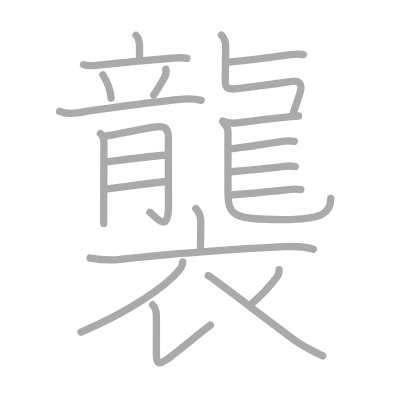
t = 0.00 s
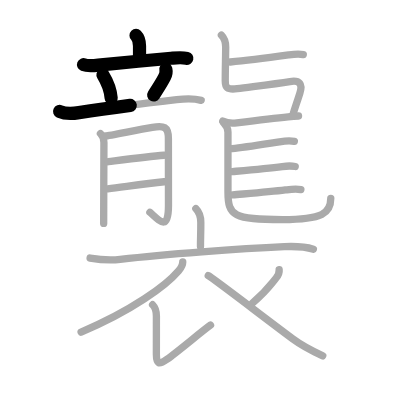
t = 4.50 s
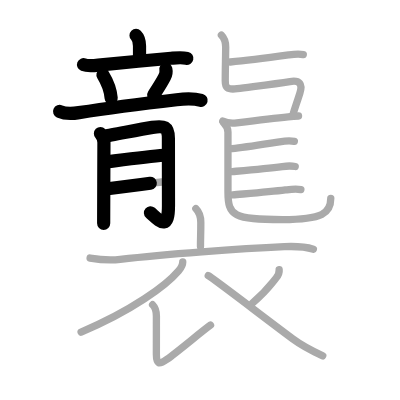
t = 8.75 s
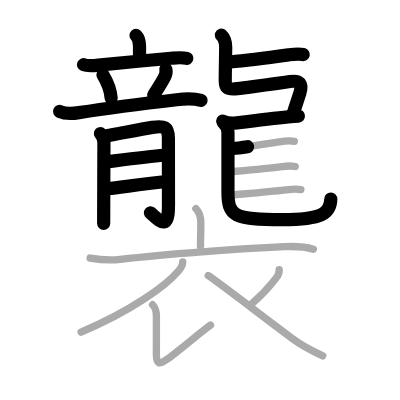
t = 13.25 s
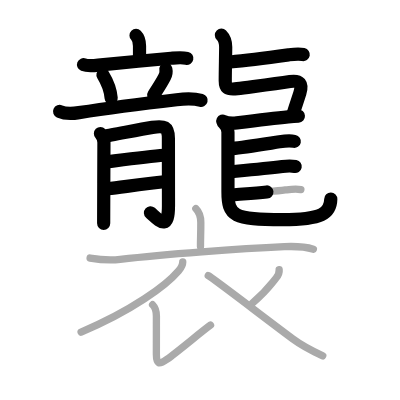
t = 15.50 s
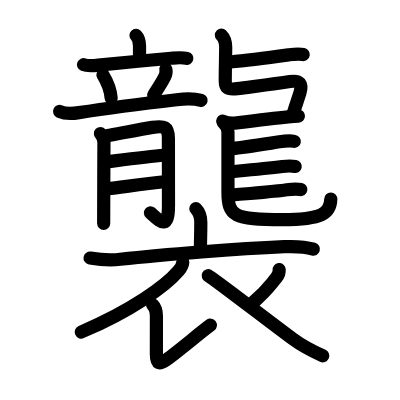
t = 22.00 s

The animated SVG that drew these frames (rendered in a browser with its animation timeline set to each time). Animation: 22 SMIL elements (animate=22); one cycle of 22.00 s.

<?xml version="1.0" standalone="no"?>
<!DOCTYPE svg PUBLIC "-//W3C//DTD SVG 1.1//EN"   "http://www.w3.org/Graphics/SVG/1.1/DTD/svg11.dtd">
<svg width="400px" height="400px"  version="1.1" xmlns="http://www.w3.org/2000/svg">
  <defs>
    <marker id="Triangle" viewBox="0 0 10 10" refX="0" refY="5" markerUnits="strokeWidth" markerWidth="3" style="stroke-opacity:0%;fill:#aaaaaa;" markerHeight="2" orient="auto">
      <path d="M 0 0 L 10 5 L 0 10 z" />
    </marker>
    
    <marker id="Arrow" viewBox="0 0 10 10" refX="5" refY="5" markerUnits="strokeWidth" markerWidth="1.8" style="stroke-opacity:0%;fill:#770000;" markerHeight="2" orient="auto">
      <path d="M 0 4 L 6 4 L 4 1 L 10 5 L 4 9 L 6 6 L 0 6 z" />
        <circle cx="5" cy="5" r="5" />
      </marker>
    
    <marker id="TriangleRed" viewBox="0 0 10 10" refX="0" refY="5" markerUnits="strokeWidth" markerWidth="3" style="stroke-opacity:0%;fill:#CC0000;" markerHeight="2" orient="auto">
      <path d="M 0 0 L 10 5 L 0 10 z" />
    </marker>
    
    <marker id="ArrowRed" viewBox="0 0 10 10" refX="5" refY="5" markerUnits="strokeWidth" markerWidth="1.8" style="stroke-opacity:0%;fill:#CC0000;" markerHeight="2" orient="auto">
      <path d="M 0 4 L 6 4 L 4 1 L 10 5 L 4 9 L 6 6 L 0 6 z" />
        <circle cx="5" cy="5" r="5" />
      </marker>
    
  </defs>
  
  <path style="fill:#ffffff; fill-opacity:100%; fill-rule:evenodd; stroke-width:0;" d="M 0 0 L 400px 0 L 400px 400px L 0 400px L 0 0" />

  <g transform="scale(3.6697247706422 3.6697247706422)">
<path style="fill:none; fill-opacity:0%; fill-rule:evenodd; stroke:#aaaaaa; stroke-opacity:100%; stroke-width: 1.5pt; stroke-linejoin:round; stroke-linecap:round;" d="M37.07 9.64c0.78 0.78 0.95 1.85 0.95 2.92c0 1.46 0 2.21 0 3.12"></path>
<path style="fill:none; fill-opacity:0%; fill-rule:evenodd; stroke:#aaaaaa; stroke-opacity:100%; stroke-width: 1.5pt; stroke-linejoin:round; stroke-linecap:round;" d="M22.76 17.63c1.38 0.54 3.33 0.18 4.76 0.03c4.38-0.45 13.95-1.35 19.11-1.79c1.43-0.12 2.89-0.3 4.3 0.03"></path>
<path style="fill:none; fill-opacity:0%; fill-rule:evenodd; stroke:#aaaaaa; stroke-opacity:100%; stroke-width: 1.5pt; stroke-linejoin:round; stroke-linecap:round;" d="M28.06 20.41c1.44 2.36 2.1 4.77 2.23 6.32"></path>
<path style="fill:none; fill-opacity:0%; fill-rule:evenodd; stroke:#aaaaaa; stroke-opacity:100%; stroke-width: 1.5pt; stroke-linejoin:round; stroke-linecap:round;" d="M45.19 18.87c0.18 0.77-0.01 1.48-0.34 2.13c-0.98 1.9-2.15 3.59-2.98 4.9"></path>
<path style="fill:none; fill-opacity:0%; fill-rule:evenodd; stroke:#aaaaaa; stroke-opacity:100%; stroke-width: 1.5pt; stroke-linejoin:round; stroke-linecap:round;" d="M16.24 30.36c1.41 0.64 3.79 0.57 5.27 0.33c8.24-1.3 18.61-2.6 26.62-3.52c2.15-0.25 4.57-0.4 6.69 0.18"></path>
<path style="fill:none; fill-opacity:0%; fill-rule:evenodd; stroke:#aaaaaa; stroke-opacity:100%; stroke-width: 1.5pt; stroke-linejoin:round; stroke-linecap:round;" d="M27.37 36.39c0.62 0.63 0.95 1.62 0.95 2.47c0 0.24-0.04 10.95-0.06 17.41c-0.01 2.31-0.01 4.08-0.01 4.62"></path>
<path style="fill:none; fill-opacity:0%; fill-rule:evenodd; stroke:#aaaaaa; stroke-opacity:100%; stroke-width: 1.5pt; stroke-linejoin:round; stroke-linecap:round;" d="M28.76 37.05c1.08-0.08 8.79-1.69 12.76-2.34c3.17-0.52 4.37-0.23 4.37 3.05c0 4.79 0.02 11.62 0.02 18.21c0 7.3-2.51 4.1-5.06 1.89"></path>
<path style="fill:none; fill-opacity:0%; fill-rule:evenodd; stroke:#aaaaaa; stroke-opacity:100%; stroke-width: 1.5pt; stroke-linejoin:round; stroke-linecap:round;" d="M29.51 44.06c4.75-0.61 11.02-1.45 15.19-1.76"></path>
<path style="fill:none; fill-opacity:0%; fill-rule:evenodd; stroke:#aaaaaa; stroke-opacity:100%; stroke-width: 1.5pt; stroke-linejoin:round; stroke-linecap:round;" d="M29.36 51.45c4.51-0.55 10.39-1.43 15.37-1.92"></path>
<path style="fill:none; fill-opacity:0%; fill-rule:evenodd; stroke:#aaaaaa; stroke-opacity:100%; stroke-width: 1.5pt; stroke-linejoin:round; stroke-linecap:round;" d="M62.76 16.89c3.23-0.29 11.08-1.27 15.87-1.93c1.41-0.19 2.62-0.37 4.02-0.09"></path>
<path style="fill:none; fill-opacity:0%; fill-rule:evenodd; stroke:#aaaaaa; stroke-opacity:100%; stroke-width: 1.5pt; stroke-linejoin:round; stroke-linecap:round;" d="M60.33 9.55c0.82 0.82 1.17 1.84 1.17 3.26c0 1.97-0.12 6.37-0.12 9.2c0 1.75 0.37 2.54 3.27 2.15c4.09-0.55 9.97-1.23 14.37-1.93c2.68-0.43 3.48 0.66 2.7 3.14c-0.6 1.91-1.62 4.84-1.79 5.54"></path>
<path style="fill:none; fill-opacity:0%; fill-rule:evenodd; stroke:#aaaaaa; stroke-opacity:100%; stroke-width: 1.5pt; stroke-linejoin:round; stroke-linecap:round;" d="M60.7 33c1.3 0.64 2.91 0.61 3.83 0.49c3.13-0.39 10.3-1.27 13.99-1.64c0.99-0.1 1.94-0.18 2.83-0.23"></path>
<path style="fill:none; fill-opacity:0%; fill-rule:evenodd; stroke:#aaaaaa; stroke-opacity:100%; stroke-width: 1.5pt; stroke-linejoin:round; stroke-linecap:round;" d="M60.95 33.5c0.66 0.66 1.17 1.35 1.17 2.52c0 5.08 0 12.71 0 16.25c0 6.62 1.5 7.57 14.85 7.57c10.98 0 13.17-1.76 13.17-5.8"></path>
<path style="fill:none; fill-opacity:0%; fill-rule:evenodd; stroke:#aaaaaa; stroke-opacity:100%; stroke-width: 1.5pt; stroke-linejoin:round; stroke-linecap:round;" d="M63.28 40.48c3.18-0.29 8.69-1.19 12.86-1.83c1.53-0.24 2.59-0.41 4.07-0.12"></path>
<path style="fill:none; fill-opacity:0%; fill-rule:evenodd; stroke:#aaaaaa; stroke-opacity:100%; stroke-width: 1.5pt; stroke-linejoin:round; stroke-linecap:round;" d="M63.34 46.75c3.32-0.3 9.31-0.82 13.57-1.37c1.29-0.17 2.27-0.26 3.54-0.01"></path>
<path style="fill:none; fill-opacity:0%; fill-rule:evenodd; stroke:#aaaaaa; stroke-opacity:100%; stroke-width: 1.5pt; stroke-linejoin:round; stroke-linecap:round;" d="M63.45 53.1c3.17-0.28 9.81-0.75 14.33-1.34c1.47-0.19 2.74-0.4 4.21-0.11"></path>
<path style="fill:none; fill-opacity:0%; fill-rule:evenodd; stroke:#aaaaaa; stroke-opacity:100%; stroke-width: 1.5pt; stroke-linejoin:round; stroke-linecap:round;" d="M53.37 56.86c1.02 1.02 1.35 2.29 1.35 3.78c0 3.51-0.09 3.88-0.09 6.5"></path>
<path style="fill:none; fill-opacity:0%; fill-rule:evenodd; stroke:#aaaaaa; stroke-opacity:100%; stroke-width: 1.5pt; stroke-linejoin:round; stroke-linecap:round;" d="M24.55 70.31c3.45 0.58 5.58 0.66 8.2 0.35c12.12-1.39 32.38-2.91 44.75-3.44c2.58-0.11 5.38-0.08 7.9 0.68"></path>
<path style="fill:none; fill-opacity:0%; fill-rule:evenodd; stroke:#aaaaaa; stroke-opacity:100%; stroke-width: 1.5pt; stroke-linejoin:round; stroke-linecap:round;" d="M49.8 71.38c0 0.89-0.62 1.8-1.14 2.42c-3.4 4.03-12.67 10.8-26.56 16.69"></path>
<path style="fill:none; fill-opacity:0%; fill-rule:evenodd; stroke:#aaaaaa; stroke-opacity:100%; stroke-width: 1.5pt; stroke-linejoin:round; stroke-linecap:round;" d="M41.58 83.04c0.76 0.76 1.04 1.85 1.04 3.08c0 3.78-0.01 8.86-0.01 10.44c0 2.6 0.64 2.96 2.9 1.35c2.85-2.03 9.36-7.51 11.86-9.33"></path>
<path style="fill:none; fill-opacity:0%; fill-rule:evenodd; stroke:#aaaaaa; stroke-opacity:100%; stroke-width: 1.5pt; stroke-linejoin:round; stroke-linecap:round;" d="M76.07 73.48c0.09 0.86-0.28 1.62-0.83 2.28c-1.86 2.26-2.47 3.43-6.49 6.88"></path>
<path style="fill:none; fill-opacity:0%; fill-rule:evenodd; stroke:#aaaaaa; stroke-opacity:100%; stroke-width: 1.5pt; stroke-linejoin:round; stroke-linecap:round;" d="M56.75 75.12c1.16 0.55 15.37 11.52 23.08 17.25c2.88 2.14 5.29 3.28 8.12 4.59"></path>

<path style="fill:none; fill-opacity:0%; fill-rule:evenodd; stroke:#000000; stroke-opacity:100%; stroke-width: 2.7pt; stroke-linejoin:round; stroke-linecap:round;" d="M37.07 9.64c0.78 0.78 0.95 1.85 0.95 2.92c0 1.46 0 2.21 0 3.12" pathLength="100" stroke-dashoffset="100" stroke-dasharray="100 105"><animate id="dashAnim1" attributeName="stroke-dashoffset" from="100" to="0" dur="1s" calcMode="linear" fill="freeze"/></path>
<path style="fill:none; fill-opacity:0%; fill-rule:evenodd; stroke:#000000; stroke-opacity:100%; stroke-width: 2.7pt; stroke-linejoin:round; stroke-linecap:round;" d="M22.76 17.63c1.38 0.54 3.33 0.18 4.76 0.03c4.38-0.45 13.95-1.35 19.11-1.79c1.43-0.12 2.89-0.3 4.3 0.03" pathLength="100" stroke-dashoffset="100" stroke-dasharray="100 105"><animate id="dashAnim2" attributeName="stroke-dashoffset" from="100" to="0" dur="1s" calcMode="linear" begin="dashAnim1.end" fill="freeze"/></path>
<path style="fill:none; fill-opacity:0%; fill-rule:evenodd; stroke:#000000; stroke-opacity:100%; stroke-width: 2.7pt; stroke-linejoin:round; stroke-linecap:round;" d="M28.06 20.41c1.44 2.36 2.1 4.77 2.23 6.32" pathLength="100" stroke-dashoffset="100" stroke-dasharray="100 105"><animate id="dashAnim3" attributeName="stroke-dashoffset" from="100" to="0" dur="1s" calcMode="linear" begin="dashAnim2.end" fill="freeze"/></path>
<path style="fill:none; fill-opacity:0%; fill-rule:evenodd; stroke:#000000; stroke-opacity:100%; stroke-width: 2.7pt; stroke-linejoin:round; stroke-linecap:round;" d="M45.19 18.87c0.18 0.77-0.01 1.48-0.34 2.13c-0.98 1.9-2.15 3.59-2.98 4.9" pathLength="100" stroke-dashoffset="100" stroke-dasharray="100 105"><animate id="dashAnim4" attributeName="stroke-dashoffset" from="100" to="0" dur="1s" calcMode="linear" begin="dashAnim3.end" fill="freeze"/></path>
<path style="fill:none; fill-opacity:0%; fill-rule:evenodd; stroke:#000000; stroke-opacity:100%; stroke-width: 2.7pt; stroke-linejoin:round; stroke-linecap:round;" d="M16.24 30.36c1.41 0.64 3.79 0.57 5.27 0.33c8.24-1.3 18.61-2.6 26.62-3.52c2.15-0.25 4.57-0.4 6.69 0.18" pathLength="100" stroke-dashoffset="100" stroke-dasharray="100 105"><animate id="dashAnim5" attributeName="stroke-dashoffset" from="100" to="0" dur="1s" calcMode="linear" begin="dashAnim4.end" fill="freeze"/></path>
<path style="fill:none; fill-opacity:0%; fill-rule:evenodd; stroke:#000000; stroke-opacity:100%; stroke-width: 2.7pt; stroke-linejoin:round; stroke-linecap:round;" d="M27.37 36.39c0.62 0.63 0.95 1.62 0.95 2.47c0 0.24-0.04 10.95-0.06 17.41c-0.01 2.31-0.01 4.08-0.01 4.62" pathLength="100" stroke-dashoffset="100" stroke-dasharray="100 105"><animate id="dashAnim6" attributeName="stroke-dashoffset" from="100" to="0" dur="1s" calcMode="linear" begin="dashAnim5.end" fill="freeze"/></path>
<path style="fill:none; fill-opacity:0%; fill-rule:evenodd; stroke:#000000; stroke-opacity:100%; stroke-width: 2.7pt; stroke-linejoin:round; stroke-linecap:round;" d="M28.76 37.05c1.08-0.08 8.79-1.69 12.76-2.34c3.17-0.52 4.37-0.23 4.37 3.05c0 4.79 0.02 11.62 0.02 18.21c0 7.3-2.51 4.1-5.06 1.89" pathLength="100" stroke-dashoffset="100" stroke-dasharray="100 105"><animate id="dashAnim7" attributeName="stroke-dashoffset" from="100" to="0" dur="1s" calcMode="linear" begin="dashAnim6.end" fill="freeze"/></path>
<path style="fill:none; fill-opacity:0%; fill-rule:evenodd; stroke:#000000; stroke-opacity:100%; stroke-width: 2.7pt; stroke-linejoin:round; stroke-linecap:round;" d="M29.51 44.06c4.75-0.61 11.02-1.45 15.19-1.76" pathLength="100" stroke-dashoffset="100" stroke-dasharray="100 105"><animate id="dashAnim8" attributeName="stroke-dashoffset" from="100" to="0" dur="1s" calcMode="linear" begin="dashAnim7.end" fill="freeze"/></path>
<path style="fill:none; fill-opacity:0%; fill-rule:evenodd; stroke:#000000; stroke-opacity:100%; stroke-width: 2.7pt; stroke-linejoin:round; stroke-linecap:round;" d="M29.36 51.45c4.51-0.55 10.39-1.43 15.37-1.92" pathLength="100" stroke-dashoffset="100" stroke-dasharray="100 105"><animate id="dashAnim9" attributeName="stroke-dashoffset" from="100" to="0" dur="1s" calcMode="linear" begin="dashAnim8.end" fill="freeze"/></path>
<path style="fill:none; fill-opacity:0%; fill-rule:evenodd; stroke:#000000; stroke-opacity:100%; stroke-width: 2.7pt; stroke-linejoin:round; stroke-linecap:round;" d="M62.76 16.89c3.23-0.29 11.08-1.27 15.87-1.93c1.41-0.19 2.62-0.37 4.02-0.09" pathLength="100" stroke-dashoffset="100" stroke-dasharray="100 105"><animate id="dashAnim10" attributeName="stroke-dashoffset" from="100" to="0" dur="1s" calcMode="linear" begin="dashAnim9.end" fill="freeze"/></path>
<path style="fill:none; fill-opacity:0%; fill-rule:evenodd; stroke:#000000; stroke-opacity:100%; stroke-width: 2.7pt; stroke-linejoin:round; stroke-linecap:round;" d="M60.33 9.55c0.82 0.82 1.17 1.84 1.17 3.26c0 1.97-0.12 6.37-0.12 9.2c0 1.75 0.37 2.54 3.27 2.15c4.09-0.55 9.97-1.23 14.37-1.93c2.68-0.43 3.48 0.66 2.7 3.14c-0.6 1.91-1.62 4.84-1.79 5.54" pathLength="100" stroke-dashoffset="100" stroke-dasharray="100 105"><animate id="dashAnim11" attributeName="stroke-dashoffset" from="100" to="0" dur="1s" calcMode="linear" begin="dashAnim10.end" fill="freeze"/></path>
<path style="fill:none; fill-opacity:0%; fill-rule:evenodd; stroke:#000000; stroke-opacity:100%; stroke-width: 2.7pt; stroke-linejoin:round; stroke-linecap:round;" d="M60.7 33c1.3 0.64 2.91 0.61 3.83 0.49c3.13-0.39 10.3-1.27 13.99-1.64c0.99-0.1 1.94-0.18 2.83-0.23" pathLength="100" stroke-dashoffset="100" stroke-dasharray="100 105"><animate id="dashAnim12" attributeName="stroke-dashoffset" from="100" to="0" dur="1s" calcMode="linear" begin="dashAnim11.end" fill="freeze"/></path>
<path style="fill:none; fill-opacity:0%; fill-rule:evenodd; stroke:#000000; stroke-opacity:100%; stroke-width: 2.7pt; stroke-linejoin:round; stroke-linecap:round;" d="M60.95 33.5c0.66 0.66 1.17 1.35 1.17 2.52c0 5.08 0 12.71 0 16.25c0 6.62 1.5 7.57 14.85 7.57c10.98 0 13.17-1.76 13.17-5.8" pathLength="100" stroke-dashoffset="100" stroke-dasharray="100 105"><animate id="dashAnim13" attributeName="stroke-dashoffset" from="100" to="0" dur="1s" calcMode="linear" begin="dashAnim12.end" fill="freeze"/></path>
<path style="fill:none; fill-opacity:0%; fill-rule:evenodd; stroke:#000000; stroke-opacity:100%; stroke-width: 2.7pt; stroke-linejoin:round; stroke-linecap:round;" d="M63.28 40.48c3.18-0.29 8.69-1.19 12.86-1.83c1.53-0.24 2.59-0.41 4.07-0.12" pathLength="100" stroke-dashoffset="100" stroke-dasharray="100 105"><animate id="dashAnim14" attributeName="stroke-dashoffset" from="100" to="0" dur="1s" calcMode="linear" begin="dashAnim13.end" fill="freeze"/></path>
<path style="fill:none; fill-opacity:0%; fill-rule:evenodd; stroke:#000000; stroke-opacity:100%; stroke-width: 2.7pt; stroke-linejoin:round; stroke-linecap:round;" d="M63.34 46.75c3.32-0.3 9.31-0.82 13.57-1.37c1.29-0.17 2.27-0.26 3.54-0.01" pathLength="100" stroke-dashoffset="100" stroke-dasharray="100 105"><animate id="dashAnim15" attributeName="stroke-dashoffset" from="100" to="0" dur="1s" calcMode="linear" begin="dashAnim14.end" fill="freeze"/></path>
<path style="fill:none; fill-opacity:0%; fill-rule:evenodd; stroke:#000000; stroke-opacity:100%; stroke-width: 2.7pt; stroke-linejoin:round; stroke-linecap:round;" d="M63.45 53.1c3.17-0.28 9.81-0.75 14.33-1.34c1.47-0.19 2.74-0.4 4.21-0.11" pathLength="100" stroke-dashoffset="100" stroke-dasharray="100 105"><animate id="dashAnim16" attributeName="stroke-dashoffset" from="100" to="0" dur="1s" calcMode="linear" begin="dashAnim15.end" fill="freeze"/></path>
<path style="fill:none; fill-opacity:0%; fill-rule:evenodd; stroke:#000000; stroke-opacity:100%; stroke-width: 2.7pt; stroke-linejoin:round; stroke-linecap:round;" d="M53.37 56.86c1.02 1.02 1.35 2.29 1.35 3.78c0 3.51-0.09 3.88-0.09 6.5" pathLength="100" stroke-dashoffset="100" stroke-dasharray="100 105"><animate id="dashAnim17" attributeName="stroke-dashoffset" from="100" to="0" dur="1s" calcMode="linear" begin="dashAnim16.end" fill="freeze"/></path>
<path style="fill:none; fill-opacity:0%; fill-rule:evenodd; stroke:#000000; stroke-opacity:100%; stroke-width: 2.7pt; stroke-linejoin:round; stroke-linecap:round;" d="M24.55 70.31c3.45 0.58 5.58 0.66 8.2 0.35c12.12-1.39 32.38-2.91 44.75-3.44c2.58-0.11 5.38-0.08 7.9 0.68" pathLength="100" stroke-dashoffset="100" stroke-dasharray="100 105"><animate id="dashAnim18" attributeName="stroke-dashoffset" from="100" to="0" dur="1s" calcMode="linear" begin="dashAnim17.end" fill="freeze"/></path>
<path style="fill:none; fill-opacity:0%; fill-rule:evenodd; stroke:#000000; stroke-opacity:100%; stroke-width: 2.7pt; stroke-linejoin:round; stroke-linecap:round;" d="M49.8 71.38c0 0.89-0.62 1.8-1.14 2.42c-3.4 4.03-12.67 10.8-26.56 16.69" pathLength="100" stroke-dashoffset="100" stroke-dasharray="100 105"><animate id="dashAnim19" attributeName="stroke-dashoffset" from="100" to="0" dur="1s" calcMode="linear" begin="dashAnim18.end" fill="freeze"/></path>
<path style="fill:none; fill-opacity:0%; fill-rule:evenodd; stroke:#000000; stroke-opacity:100%; stroke-width: 2.7pt; stroke-linejoin:round; stroke-linecap:round;" d="M41.58 83.04c0.76 0.76 1.04 1.85 1.04 3.08c0 3.78-0.01 8.86-0.01 10.44c0 2.6 0.64 2.96 2.9 1.35c2.85-2.03 9.36-7.51 11.86-9.33" pathLength="100" stroke-dashoffset="100" stroke-dasharray="100 105"><animate id="dashAnim20" attributeName="stroke-dashoffset" from="100" to="0" dur="1s" calcMode="linear" begin="dashAnim19.end" fill="freeze"/></path>
<path style="fill:none; fill-opacity:0%; fill-rule:evenodd; stroke:#000000; stroke-opacity:100%; stroke-width: 2.7pt; stroke-linejoin:round; stroke-linecap:round;" d="M76.07 73.48c0.09 0.86-0.28 1.62-0.83 2.28c-1.86 2.26-2.47 3.43-6.49 6.88" pathLength="100" stroke-dashoffset="100" stroke-dasharray="100 105"><animate id="dashAnim21" attributeName="stroke-dashoffset" from="100" to="0" dur="1s" calcMode="linear" begin="dashAnim20.end" fill="freeze"/></path>
<path style="fill:none; fill-opacity:0%; fill-rule:evenodd; stroke:#000000; stroke-opacity:100%; stroke-width: 2.7pt; stroke-linejoin:round; stroke-linecap:round;" d="M56.75 75.12c1.16 0.55 15.37 11.52 23.08 17.25c2.88 2.14 5.29 3.28 8.12 4.59" pathLength="100" stroke-dashoffset="100" stroke-dasharray="100 105"><animate id="dashAnim22" attributeName="stroke-dashoffset" from="100" to="0" dur="1s" calcMode="linear" begin="dashAnim21.end" fill="freeze"/></path>

</g>

</svg>  
          
